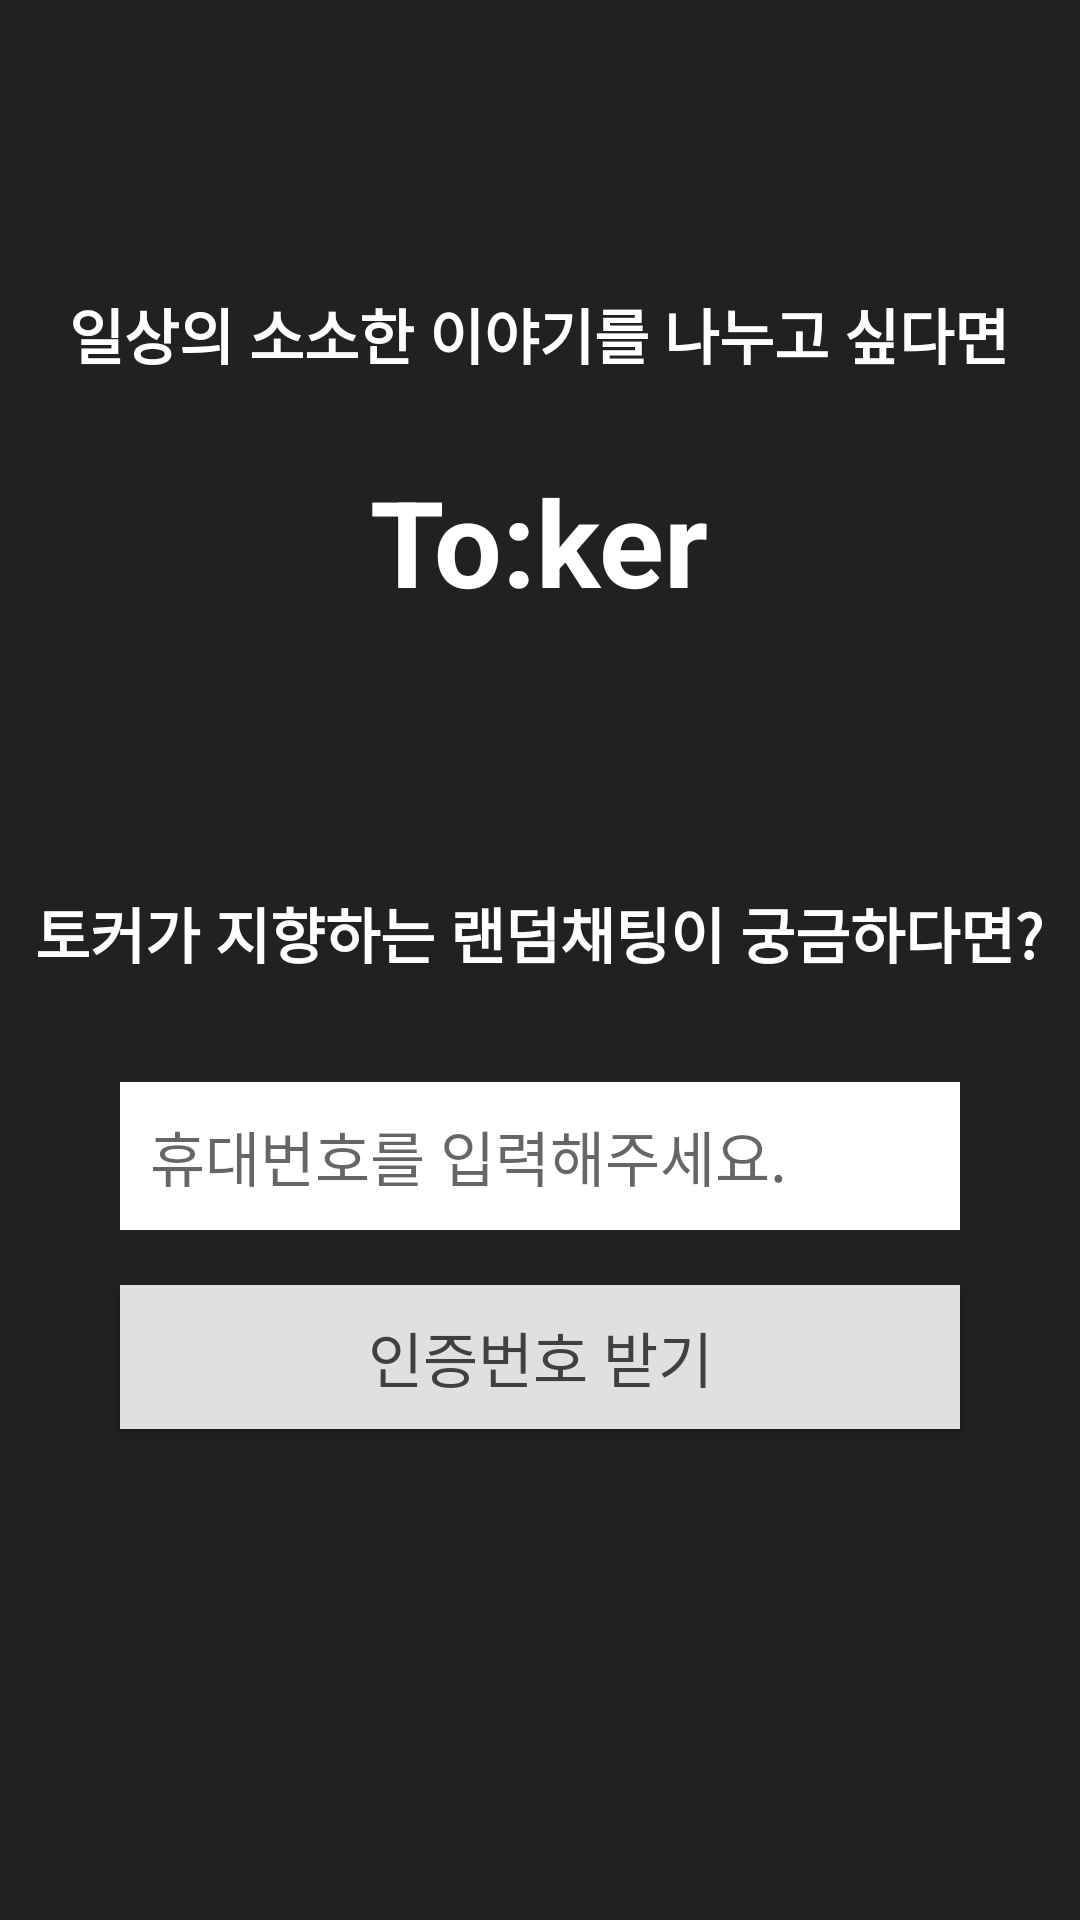

Here is an Android app screen rendered from its layout file. Give the layout XML and the strings, colors and styles it references.
<!-- AndroidManifest.xml: application theme Theme.AppCompat.Light.NoActionBar -->
<!-- res/layout/page_login.xml -->
<?xml version="1.0" encoding="utf-8"?>
<androidx.constraintlayout.widget.ConstraintLayout xmlns:android="http://schemas.android.com/apk/res/android"
    xmlns:app="http://schemas.android.com/apk/res-auto"
    xmlns:tools="http://schemas.android.com/tools"
    android:layout_width="match_parent"
    android:layout_height="match_parent"
    android:background="@color/tokerBlack"
    tools:context=".page.Page_Splash">

    <TextView
        android:id="@+id/page_login_textview_subtitle"
        android:layout_width="wrap_content"
        android:layout_height="wrap_content"
        android:text="일상의 소소한 이야기를 나누고 싶다면"
        android:textColor="@color/tokerWhite"
        android:textSize="20dp"
        android:textStyle="bold"
        app:layout_constraintBottom_toTopOf="@+id/page_login_textview_title"
        app:layout_constraintHorizontal_bias="0.494"
        app:layout_constraintLeft_toLeftOf="parent"
        app:layout_constraintRight_toRightOf="parent"
        app:layout_constraintTop_toTopOf="parent"
        app:layout_constraintVertical_bias="0.777" />

    <TextView
        android:id="@+id/page_login_textview_title"
        android:layout_width="wrap_content"
        android:layout_height="wrap_content"
        android:text="To:ker"
        android:textColor="@color/tokerWhite"
        android:textSize="40dp"
        android:textStyle="bold"
        app:layout_constraintBottom_toBottomOf="parent"
        app:layout_constraintHorizontal_bias="0.498"
        app:layout_constraintLeft_toLeftOf="parent"
        app:layout_constraintRight_toRightOf="parent"
        app:layout_constraintTop_toTopOf="parent"
        app:layout_constraintVertical_bias="0.262" />

    <TextView
        android:id="@+id/page_login_textview_about"
        android:layout_width="wrap_content"
        android:layout_height="wrap_content"
        android:text="토커가 지향하는 랜덤채팅이 궁금하다면?"
        android:textColor="@color/tokerWhite"
        android:textSize="20dp"
        android:textStyle="bold"
        app:layout_constraintBottom_toBottomOf="parent"
        app:layout_constraintEnd_toEndOf="parent"
        app:layout_constraintHorizontal_bias="0.492"
        app:layout_constraintStart_toStartOf="parent"
        app:layout_constraintTop_toBottomOf="@+id/page_login_textview_title"
        app:layout_constraintVertical_bias="0.221" />

    <EditText
        android:id="@+id/page_login_edittext_phoneNumber"
        android:layout_width="0dp"
        android:layout_height="wrap_content"
        android:layout_marginStart="40dp"
        android:layout_marginTop="35dp"
        android:layout_marginEnd="40dp"
        android:background="@color/tokerWhite"
        android:hint="휴대번호를 입력해주세요."
        android:padding="10dp"
        android:textColor="@color/tokerBlack"
        android:textSize="20dp"
        app:layout_constraintBottom_toBottomOf="parent"
        app:layout_constraintEnd_toEndOf="parent"
        app:layout_constraintHorizontal_bias="0.0"
        app:layout_constraintStart_toStartOf="parent"
        app:layout_constraintTop_toBottomOf="@+id/page_login_textview_about"
        app:layout_constraintVertical_bias="0.0" />

    <Button
        android:id="@+id/page_login_button_getAuth"
        android:layout_width="0dp"
        android:layout_height="wrap_content"
        android:layout_marginStart="40dp"
        android:layout_marginEnd="40dp"
        android:background="@color/tokerLightGray"
        android:text="인증번호 받기"
        android:textColor="@color/tokerHeavyGray"
        android:textSize="20dp"
        app:layout_constraintBottom_toBottomOf="parent"
        app:layout_constraintEnd_toEndOf="parent"
        app:layout_constraintHorizontal_bias="0.0"
        app:layout_constraintStart_toStartOf="parent"
        app:layout_constraintTop_toBottomOf="@+id/page_login_edittext_phoneNumber"
        app:layout_constraintVertical_bias="0.1" />

</androidx.constraintlayout.widget.ConstraintLayout>
<!-- resources referenced by this layout -->
<resources>
  <color name="tokerBlack">#212121</color>
  <color name="tokerHeavyGray">#404040</color>
  <color name="tokerLightGray">#E0E0E0</color>
  <color name="tokerWhite">#FFFFFFFF</color>
</resources>
